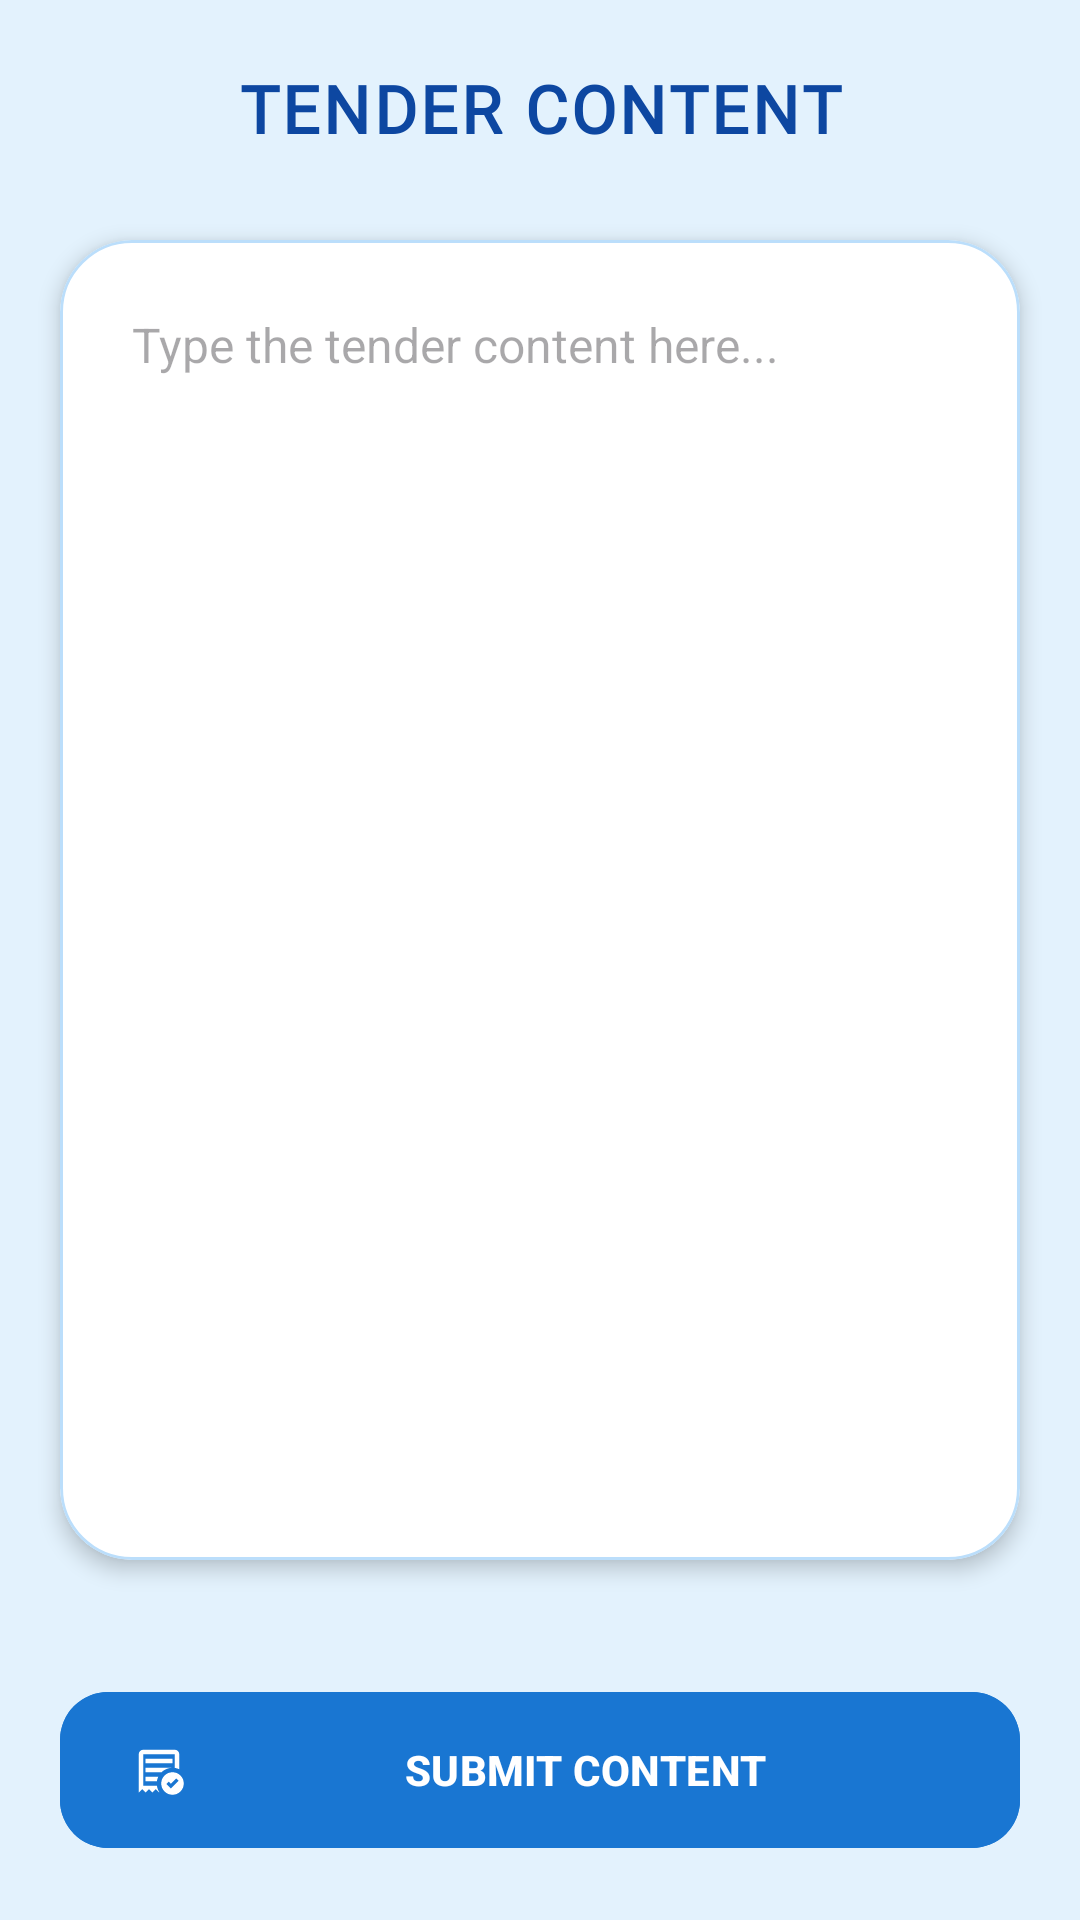

Layout XML and referenced resources for this Android screen:
<!-- AndroidManifest.xml: application theme Theme.Open_Uni_Providers -->
<!-- res/layout/activity_tender_content_create.xml -->
<?xml version="1.0" encoding="utf-8"?>
<androidx.constraintlayout.widget.ConstraintLayout xmlns:android="http://schemas.android.com/apk/res/android"
    xmlns:app="http://schemas.android.com/apk/res-auto"
    xmlns:tools="http://schemas.android.com/tools"
    android:id="@+id/main"
    android:layout_width="match_parent"
    android:layout_height="match_parent"
    android:background="#E3F2FD"
    tools:context=".screens.TenderContentCreateActivity">

    <androidx.constraintlayout.widget.ConstraintLayout
        android:id="@+id/header_bar"
        android:layout_width="match_parent"
        android:layout_height="72dp"
        android:paddingHorizontal="8dp"
        app:layout_constraintTop_toTopOf="parent">

        <ImageButton
            android:id="@+id/btn_create_content_back"
            android:layout_width="54dp"
            android:layout_height="54dp"
            android:background="?attr/selectableItemBackgroundBorderless"
            android:contentDescription="Back"
            android:padding="14dp"
            android:scaleType="fitCenter"
            android:src="@drawable/back_logo"
            app:layout_constraintBottom_toBottomOf="parent"
            app:layout_constraintStart_toStartOf="parent"
            app:layout_constraintTop_toTopOf="parent"
            app:tint="#0D47A1" />

        <TextView
            android:id="@+id/title"
            android:layout_width="wrap_content"
            android:layout_height="wrap_content"
            android:fontFamily="@font/bakbak_one"
            android:letterSpacing="0.05"
            android:text="TENDER CONTENT"
            android:textColor="#0D47A1"
            android:textSize="22sp"
            android:textStyle="bold"
            app:layout_constraintBottom_toBottomOf="parent"
            app:layout_constraintEnd_toEndOf="parent"
            app:layout_constraintStart_toStartOf="parent"
            app:layout_constraintTop_toTopOf="parent" />

    </androidx.constraintlayout.widget.ConstraintLayout>

    <com.google.android.material.card.MaterialCardView
        android:id="@+id/contentCard"
        android:layout_width="0dp"
        android:layout_height="0dp"
        android:layout_marginHorizontal="20dp"
        android:layout_marginTop="8dp"
        android:layout_marginBottom="20dp"
        app:cardBackgroundColor="@android:color/white"
        app:cardCornerRadius="24dp"
        app:cardElevation="4dp"
        app:layout_constraintBottom_toTopOf="@+id/submit_container"
        app:layout_constraintEnd_toEndOf="parent"
        app:layout_constraintStart_toStartOf="parent"
        app:layout_constraintTop_toBottomOf="@+id/header_bar"
        app:strokeColor="#BBDEFB"
        app:strokeWidth="1dp">

        <EditText
            android:id="@+id/content_text"
            android:layout_width="match_parent"
            android:layout_height="match_parent"
            android:background="@null"
            android:gravity="top|start"
            android:hint="Type the tender content here..."
            android:inputType="textMultiLine"
            android:lineSpacingExtra="4dp"
            android:padding="24dp"
            android:textColor="#455A64"
            android:textSize="16sp" />
    </com.google.android.material.card.MaterialCardView>

    <LinearLayout
        android:id="@+id/submit_container"
        android:layout_width="match_parent"
        android:layout_height="wrap_content"
        android:padding="20dp"
        app:layout_constraintBottom_toBottomOf="parent">

        <com.google.android.material.button.MaterialButton
            android:id="@+id/btn_submit_create_tender_content"
            android:layout_width="match_parent"
            android:layout_height="60dp"
            android:backgroundTint="#1976D2"
            android:text="SUBMIT CONTENT"
            android:textAllCaps="true"
            android:textSize="14sp"
            android:textStyle="bold"
            app:cornerRadius="16dp"
            app:icon="@drawable/submit_logo"
            app:iconPadding="12dp" />
    </LinearLayout>

</androidx.constraintlayout.widget.ConstraintLayout>
<!-- resources referenced by this layout -->
<resources>
  <!-- drawable submit_logo (drawable) -->
  <vector xmlns:android="http://schemas.android.com/apk/res/android"
      android:width="24dp"
      android:height="24dp"
      android:tint="#000000"
      android:viewportWidth="960"
      android:viewportHeight="960">
  
      <path
          android:fillColor="@android:color/white"
          android:pathData="M691,810L830,672L788,630L691,725L652,686L610,729L691,810ZM240,360L720,360L720,280L240,280L240,360ZM720,920Q637,920 578.5,861.5Q520,803 520,720Q520,637 578.5,578.5Q637,520 720,520Q803,520 861.5,578.5Q920,637 920,720Q920,803 861.5,861.5Q803,920 720,920ZM120,880L120,200Q120,167 143.5,143.5Q167,120 200,120L760,120Q793,120 816.5,143.5Q840,167 840,200L840,467Q821,458 801,452Q781,446 760,443L760,200Q760,200 760,200Q760,200 760,200L200,200Q200,200 200,200Q200,200 200,200L200,762L443,762Q448,793 458.5,821Q469,849 486,874L480,880L420,820L360,880L300,820L240,880L180,820L120,880ZM240,680L443,680Q446,659 452,639Q458,619 467,600L240,600L240,680ZM240,520L524,520Q562,483 612.5,461.5Q663,440 720,440L720,440L240,440L240,520ZM200,762L200,762L200,200Q200,200 200,200Q200,200 200,200L200,200Q200,200 200,200Q200,200 200,200L200,200Q200,200 200,200Q200,200 200,200Q200,318 200,460Q200,602 200,720Q200,731 200,741Q200,751 200,762Z" />
  
  </vector>
  <style name="Theme.Open_Uni_Providers" parent="Base.Theme.Open_Uni_Providers" />
  <style name="Base.Theme.Open_Uni_Providers" parent="Theme.Material3.DayNight.NoActionBar">
          
          
      </style>
</resources>
